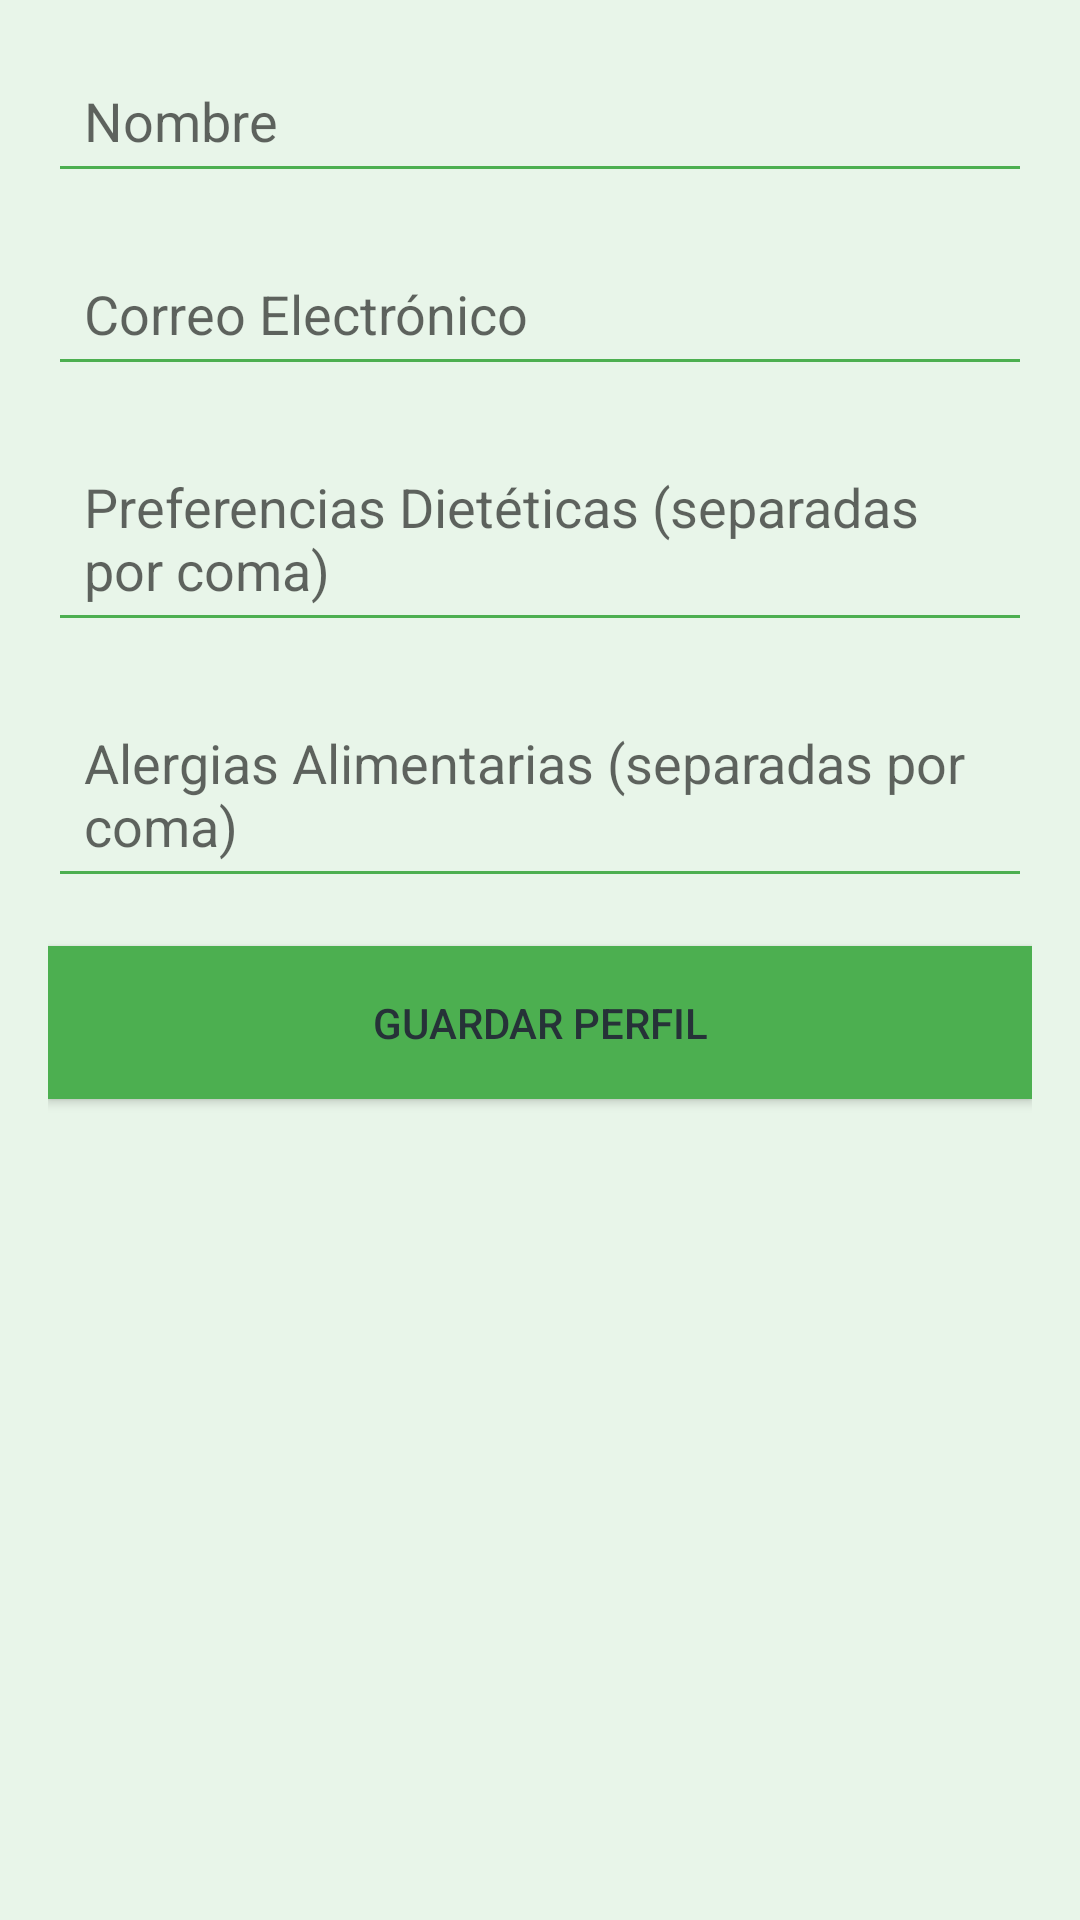

Here is an Android app screen rendered from its layout file. Give the layout XML and the strings, colors and styles it references.
<!-- AndroidManifest.xml: application theme AppTheme -->
<!-- res/layout/activity_perfil.xml -->
<?xml version="1.0" encoding="utf-8"?>
<layout xmlns:android="http://schemas.android.com/apk/res/android">

    <data>
        
    </data>

    <ScrollView
        android:layout_width="match_parent"
        android:layout_height="match_parent"
        android:background="@color/colorBackground">

        <LinearLayout
            android:layout_width="match_parent"
            android:layout_height="wrap_content"
            android:orientation="vertical"
            android:padding="16dp">

            <EditText
                android:id="@+id/etName"
                style="@style/GreenEditText"
                android:layout_width="match_parent"
                android:layout_height="wrap_content"
                android:hint="Nombre" />

            <EditText
                android:id="@+id/etEmail"
                style="@style/GreenEditText"
                android:layout_width="match_parent"
                android:layout_height="wrap_content"
                android:hint="Correo Electrónico"
                android:inputType="textEmailAddress" />

            <EditText
                android:id="@+id/etPreferencias"
                style="@style/GreenEditText"
                android:layout_width="match_parent"
                android:layout_height="wrap_content"
                android:hint="Preferencias Dietéticas (separadas por coma)" />

            <EditText
                android:id="@+id/etAlergias"
                style="@style/GreenEditText"
                android:layout_width="match_parent"
                android:layout_height="wrap_content"
                android:hint="Alergias Alimentarias (separadas por coma)" />

            <Button
                android:id="@+id/btnGuardarPerfil"
                style="@style/GreenButton"
                android:layout_width="match_parent"
                android:layout_height="wrap_content"
                android:text="Guardar Perfil"
                android:textColor="#263238" />
        </LinearLayout>
    </ScrollView>
</layout>
<!-- resources referenced by this layout -->
<resources>
  <color name="colorBackground">#E8F5E9</color>
  <style name="GreenButton">
          <item name="android:background">@color/colorPrimary</item>
          <item name="android:textColor">@color/colorWhite</item>
          <item name="android:padding">16dp</item>
          <item name="android:layout_marginBottom">16dp</item>
      </style>
  <style name="GreenEditText">
          <item name="android:backgroundTint">@color/colorPrimary</item>
          <item name="android:textColor">@color/colorTextPrimary</item>
          <item name="android:padding">12dp</item>
          <item name="android:layout_marginBottom">16dp</item>
      </style>
  <style name="AppTheme" parent="Theme.AppCompat.Light.DarkActionBar">
          
          <item name="colorPrimary">@color/colorPrimary</item>
          <item name="colorPrimaryDark">@color/colorPrimaryDark</item>
          <item name="colorAccent">@color/colorAccent</item>
          <item name="android:colorBackground">@color/colorBackground</item>
          <item name="android:textColorPrimary">@color/colorTextPrimary</item>
          <item name="android:textColorSecondary">@color/colorTextSecondary</item>
      </style>
  <color name="colorPrimary">#4CAF50</color>
  <color name="colorWhite">#FFFFFF</color>
  <color name="colorTextPrimary">#212121</color>
  <color name="colorPrimaryDark">#388E3C</color>
  <color name="colorAccent">#FFEB3B</color>
  <color name="colorTextSecondary">#757575</color>
</resources>
